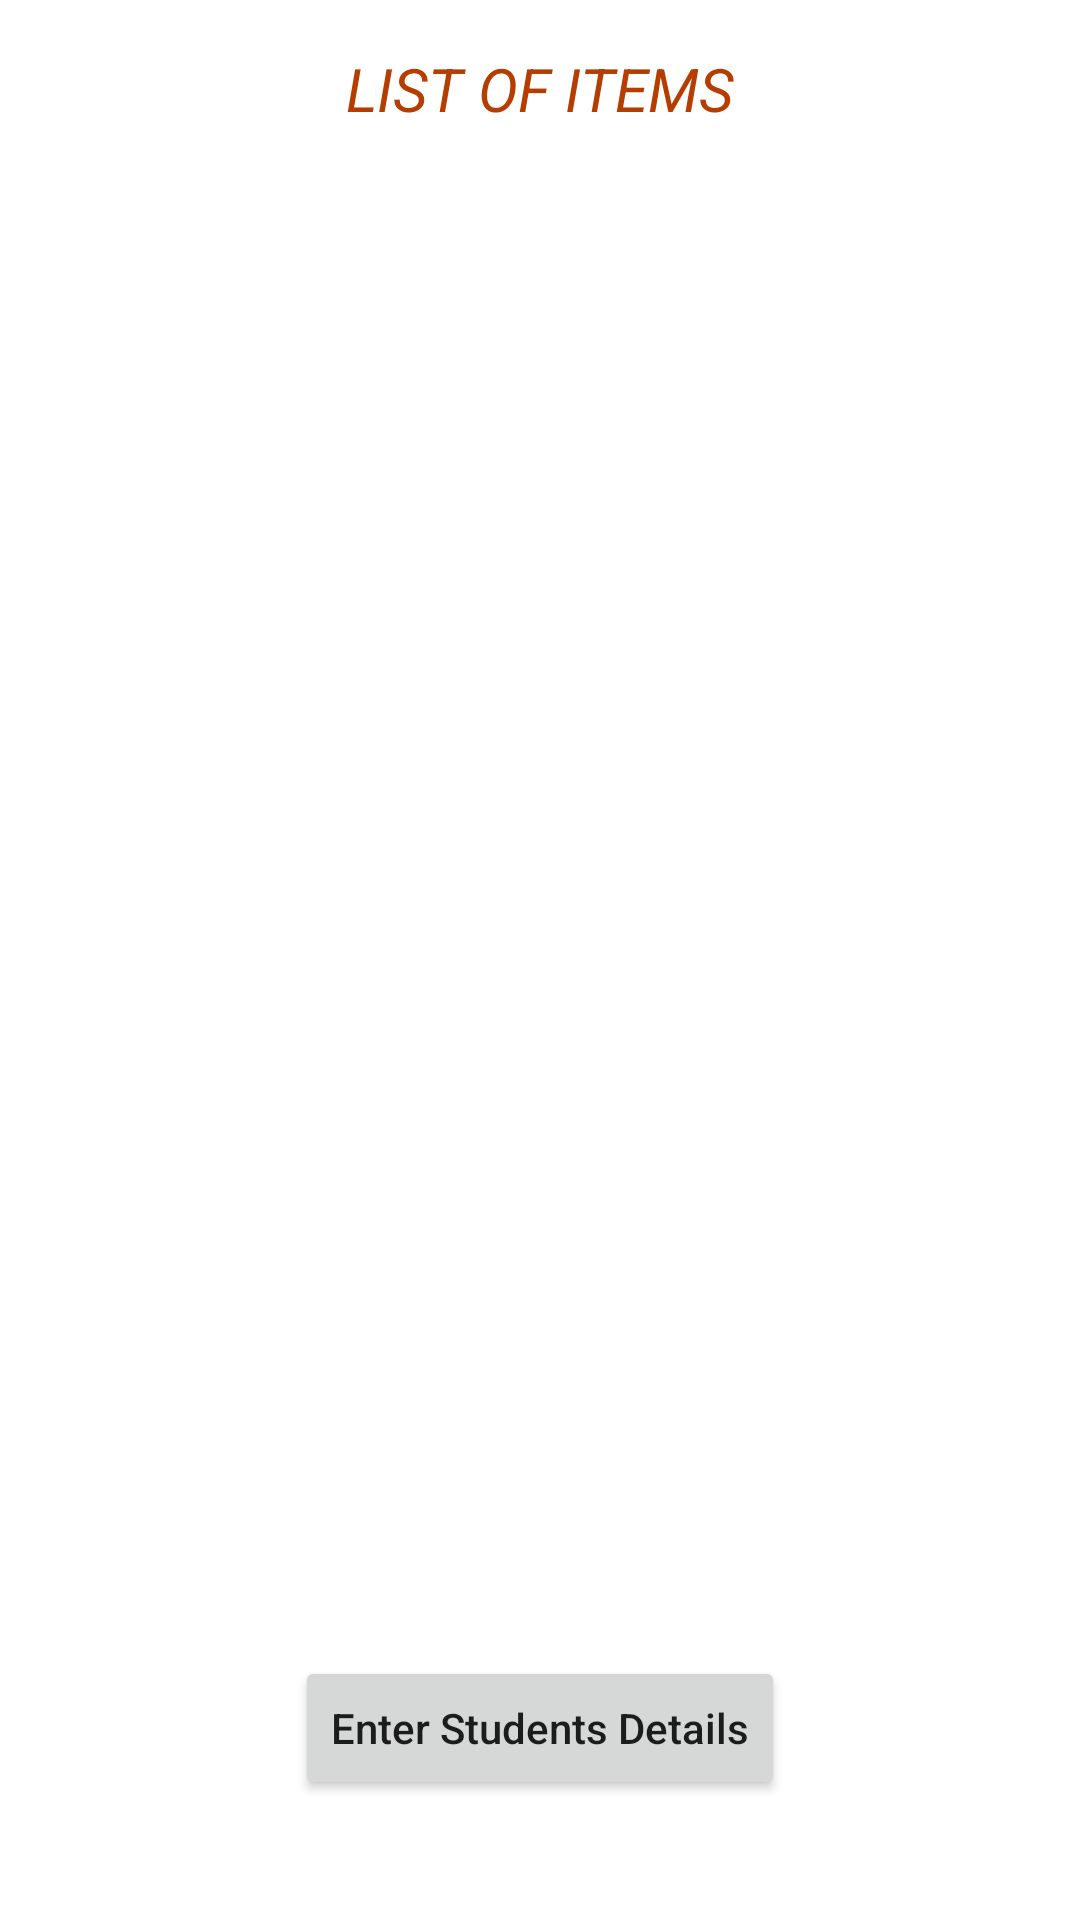

The Android layout XML behind this screen, and the referenced resources:
<!-- AndroidManifest.xml: application theme Theme.Task7Api -->
<!-- res/layout/activity_main.xml -->
<?xml version="1.0" encoding="utf-8"?>
<androidx.constraintlayout.widget.ConstraintLayout xmlns:android="http://schemas.android.com/apk/res/android"
    xmlns:app="http://schemas.android.com/apk/res-auto"
    xmlns:tools="http://schemas.android.com/tools"
    android:layout_width="match_parent"
    android:layout_height="match_parent"
    tools:context=".views.activities.MainActivity">

    <TextView
        android:id="@+id/textView"
        android:layout_width="wrap_content"
        android:layout_height="wrap_content"
        android:layout_marginTop="16dp"
        android:gravity="center"
        android:text="LIST OF ITEMS"
        android:textSize="20sp"
        android:textStyle="italic"
        android:textColor="@color/primaryDarkColor"
        app:layout_constraintEnd_toEndOf="parent"
        app:layout_constraintStart_toStartOf="parent"
        app:layout_constraintTop_toTopOf="parent" />

    <androidx.recyclerview.widget.RecyclerView
        android:id="@+id/recycler_main"
        android:layout_width="match_parent"
        android:layout_height="0dp"
        android:layout_marginTop="16dp"
        app:layoutManager="androidx.recyclerview.widget.LinearLayoutManager"
        app:layout_constraintBottom_toTopOf="@+id/guideline2"
        app:layout_constraintEnd_toEndOf="parent"
        app:layout_constraintStart_toStartOf="parent"
        app:layout_constraintTop_toBottomOf="@+id/textView" />

    <androidx.constraintlayout.widget.Guideline
        android:id="@+id/guideline2"
        android:layout_width="wrap_content"
        android:layout_height="match_parent"
        android:orientation="horizontal"
        app:layout_constraintGuide_percent="0.8" />

    <Button
        android:id="@+id/button"
        android:layout_width="wrap_content"
        android:layout_height="wrap_content"
        android:text="Enter Students Details"
        app:layout_constraintBottom_toBottomOf="parent"
        app:layout_constraintEnd_toEndOf="parent"
        android:textAllCaps="false"
        app:layout_constraintStart_toStartOf="parent"
        app:layout_constraintTop_toBottomOf="@+id/recycler_main" />


</androidx.constraintlayout.widget.ConstraintLayout>
<!-- resources referenced by this layout -->
<resources>
  <color name="primaryDarkColor">#b53d00</color>
  <style name="Theme.Task7Api" parent="Theme.MaterialComponents.DayNight.DarkActionBar">
          
          <item name="colorPrimary">@color/primaryColor</item>
          <item name="colorPrimaryVariant">@color/primaryDarkColor</item>
          <item name="colorOnPrimary">@color/primaryTextColor</item>
          
          <item name="colorSecondary">@color/secondaryColor</item>
          <item name="colorSecondaryVariant">@color/secondaryDarkColor</item>
          <item name="colorOnSecondary">@color/secondaryTextColor</item>
          
          <item name="android:statusBarColor" tools:targetApi="l">?attr/colorPrimaryVariant</item>
          
      </style>
  <color name="primaryColor">#ef6c00</color>
  <color name="primaryTextColor">#e0e0e0</color>
  <color name="secondaryColor">#ffa726</color>
  <color name="secondaryDarkColor">#c77800</color>
  <color name="secondaryTextColor">#000000</color>
</resources>
